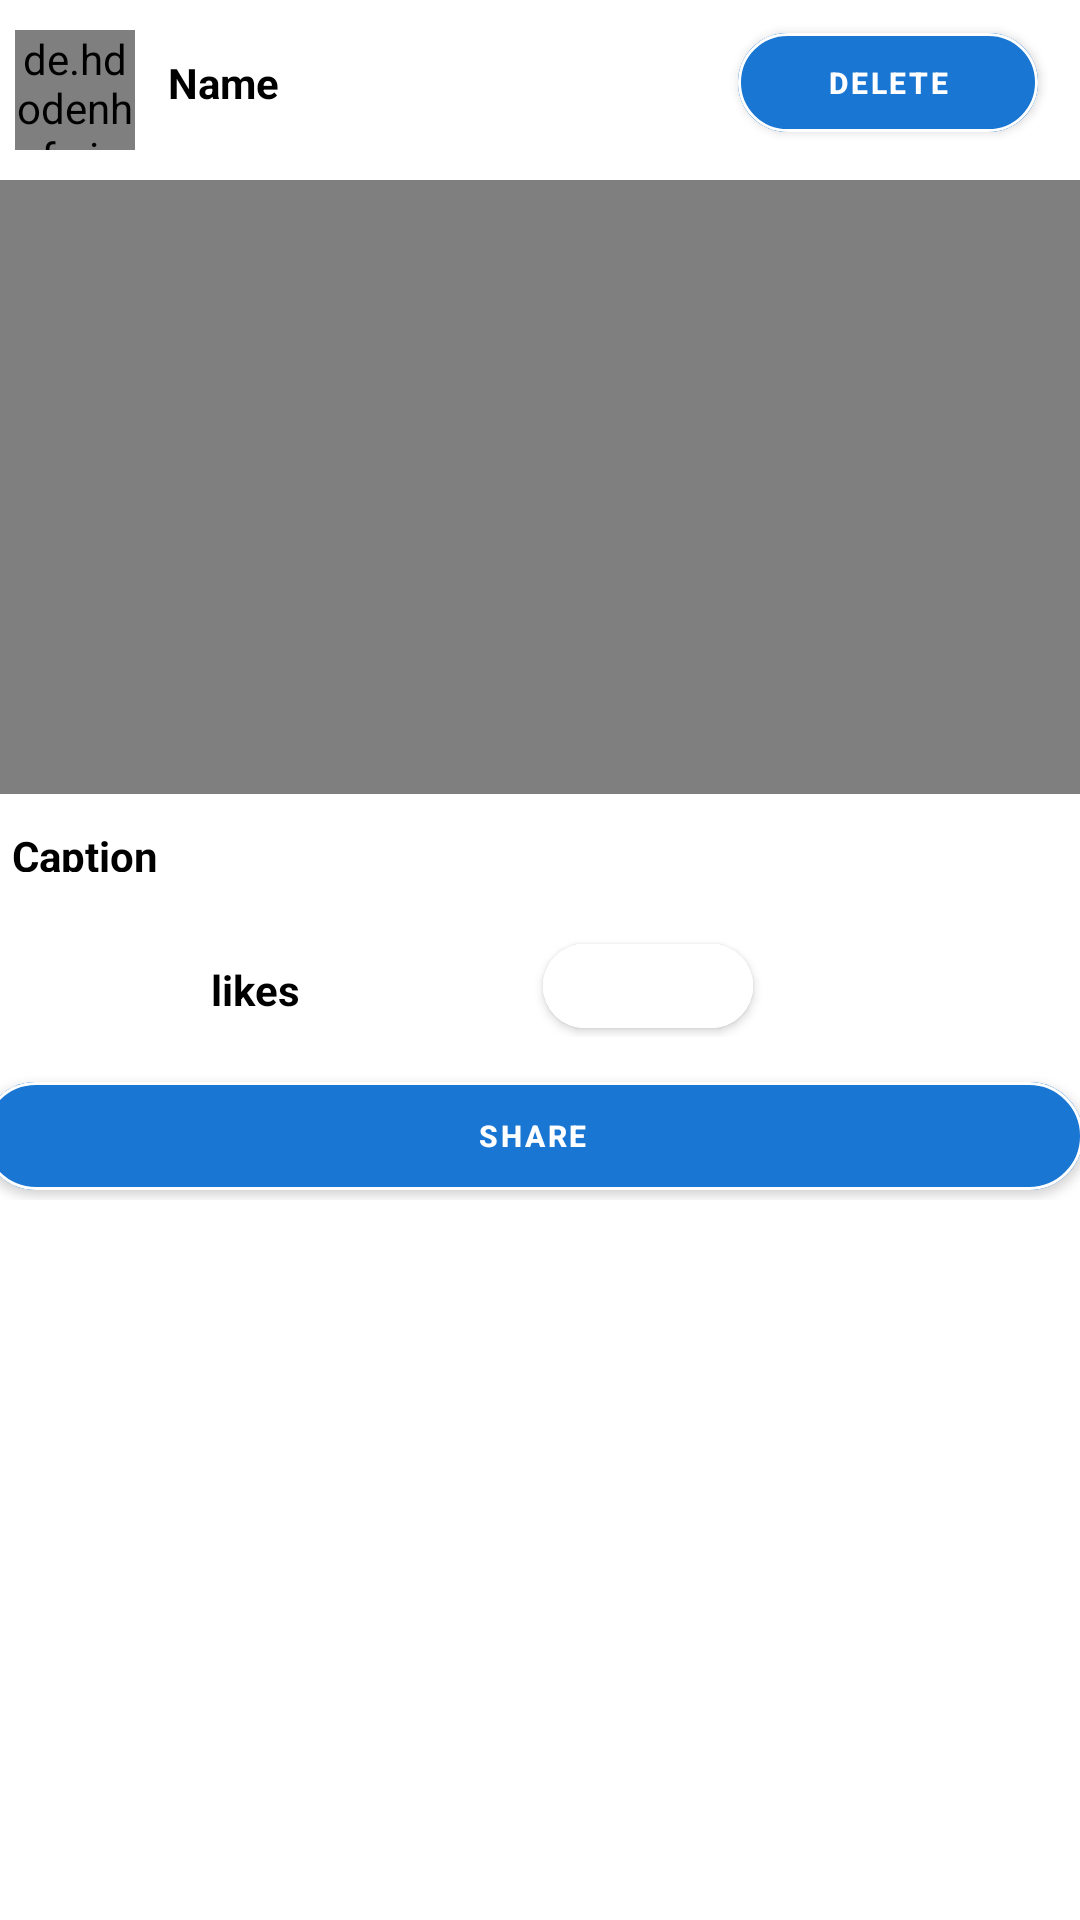

Here is an Android app screen rendered from its layout file. Give the layout XML and the strings, colors and styles it references.
<!-- AndroidManifest.xml: application theme Theme.SocialMedia -->
<!-- res/layout/activity_display_video2.xml -->
<?xml version="1.0" encoding="utf-8"?>
<RelativeLayout xmlns:android="http://schemas.android.com/apk/res/android"
    android:layout_width="match_parent"
    android:layout_height="match_parent"
    xmlns:app="http://schemas.android.com/apk/res-auto"
    android:background="@color/white"
    android:orientation="vertical">

    <LinearLayout
        android:id="@+id/linearaout3dis"
        android:layout_width="match_parent"
        android:layout_height="45dp"
        android:layout_marginTop="5dp"
        android:background="@color/white"
        android:orientation="horizontal"
        android:weightSum="6">
        <de.hdodenhof.circleimageview.CircleImageView
            android:id="@+id/idCVAuthor3dis"
            android:layout_width="40dp"
            android:layout_height="40dp"
            android:layout_margin="5dp" />
        
        <TextView
            android:id="@+id/idTVAuthorName3dis"
            android:layout_width="190dp"
            android:layout_height="wrap_content"
            android:layout_gravity="center"
            android:layout_margin="3dp"
            android:padding="3dp"
            android:text="Name"
            android:textColor="@color/black"
            android:textStyle="bold" />
        <com.google.android.material.button.MaterialButton
            android:id="@+id/addfriend3dis"
            android:layout_width="100dp"
            android:layout_height="wrap_content"
            android:layout_marginEnd="5dp"
            android:text="Delete"
            android:backgroundTint="@color/navy_blue"
            android:gravity="center"
            android:textColor="@color/white"
            android:textSize="10dp"
            android:textStyle="bold"
            app:cornerRadius="20dp"
            app:strokeColor="@color/white"
            app:strokeWidth="1dp" />
    </LinearLayout>
    <LinearLayout

        android:layout_width="410dp"
        android:layout_height="340dp"
        android:layout_marginTop="60dp"
        android:gravity="center"
        android:orientation="vertical">
        <VideoView
            android:id="@+id/videoViewdis"
            android:layout_width="390dp"
            android:layout_height="300dp"
            android:layout_marginTop="1dp"
            android:adjustViewBounds="true"
            android:scaleType="centerCrop" />
        <TextView
            android:id="@+id/idTVdesc3dis"
            android:layout_width="370dp"
            android:layout_height="25dp"
            android:text="Caption"
            android:padding="5dp"
            android:layout_marginLeft="4dp"
            android:textColor="@color/black"
            android:textStyle="bold"
            android:layout_marginTop="6dp" />
        <LinearLayout
            android:layout_width="400dp"
            android:layout_height="40dp"
            android:layout_marginTop="10dp"
            android:orientation="horizontal">

            <TextView
                android:id="@+id/idTVLikes3dis"
                android:layout_width="180dp"
                android:layout_height="wrap_content"
                android:layout_below="@id/idTVdesc3dis"
                android:layout_marginStart="15dp"
                android:layout_marginLeft="4dp"
                android:layout_marginTop="6dp"
                android:layout_marginEnd="6dp"
                android:layout_marginBottom="6dp"
                android:padding="5dp"
                android:text="likes"
                android:textAlignment="center"
                android:textColor="@color/black"
                android:textStyle="bold" />
            
            <com.google.android.material.button.MaterialButton
                android:id="@+id/idTVLikesbtn3dis"
                android:layout_width="70dp"
                android:layout_height="40dp"
                android:layout_below="@id/idTVdesc3dis"
                android:layout_alignParentEnd="true"
                android:layout_marginLeft="66dp"
                android:layout_marginTop="3dp"
                android:layout_marginEnd="6dp"
                android:layout_marginBottom="6dp"
                android:backgroundTint="@color/white"
                android:foreground="@drawable/ic_filled_fav_foreground"

                android:gravity="center"
                android:padding="5dp"
                android:text="likes"
                android:textColor="@color/white"
                android:textSize="10dp"
                android:textStyle="bold"
                app:cornerRadius="20dp"
                app:strokeColor="@color/white"
                app:strokeWidth="1dp" />
        </LinearLayout>
        <LinearLayout
            android:layout_width="380dp"
            android:layout_height="60dp"
            android:layout_marginTop="6dp"
            android:orientation="vertical"
            >

            <com.google.android.material.button.MaterialButton
                android:id="@+id/sharebutton3dis"
                android:layout_width="367dp"
                android:layout_height="wrap_content"
                android:layout_marginLeft="4dp"
                android:layout_marginTop="3dp"
                android:backgroundTint="@color/navy_blue"
                android:gravity="center"
                android:text="Share"
                android:textColor="@color/white"
                android:textSize="10dp"
                android:textStyle="bold"
                app:cornerRadius="20dp"
                app:strokeColor="@color/white"
                app:strokeWidth="1dp" />
        </LinearLayout>
        <LinearLayout
            android:layout_width="400dp"
            android:layout_height="40dp"
            android:layout_marginTop="45dp"
            android:orientation="horizontal"
            >
        </LinearLayout>
    </LinearLayout>
    <TextView
        android:id="@+id/idTVPostuserid3dis"
        android:layout_width="144dp"
        android:layout_height="44dp"
        android:layout_alignParentStart="true"
        android:layout_alignParentTop="true"
        android:layout_alignParentEnd="true"
        android:layout_alignParentBottom="true"
        android:layout_marginStart="40dp"
        android:layout_marginTop="523dp"
        android:layout_marginEnd="227dp"
        android:layout_marginBottom="163dp"
        android:text="TextView"

        android:textColor="@color/black"
        android:visibility="invisible"
        android:textStyle="bold" />
    <TextView
        android:id="@+id/idTVPosttimekey3dis"
        android:layout_width="114dp"
        android:layout_height="75dp"
        android:layout_alignParentStart="true"
        android:layout_alignParentTop="true"
        android:layout_alignParentEnd="true"
        android:layout_alignParentBottom="true"
        android:layout_marginStart="208dp"
        android:layout_marginTop="584dp"
        android:layout_marginEnd="89dp"
        android:textColor="@color/black"
        android:textStyle="bold"
        android:visibility="invisible"
        android:layout_marginBottom="72dp"
        android:text="TextView" />
</RelativeLayout>
<!-- resources referenced by this layout -->
<resources>
  <color name="black">#FF000000</color>
  <color name="navy_blue">#1976D2</color>
  <color name="white">#FFFFFFFF</color>
  <style name="Theme.SocialMedia" parent="Theme.MaterialComponents.DayNight.NoActionBar">
          
          <item name="colorPrimary">@color/purple_500</item>
          <item name="colorPrimaryVariant">@color/purple_700</item>
          <item name="colorOnPrimary">@color/white</item>
          
          <item name="colorSecondary">@color/teal_200</item>
  
          <item name="colorSecondaryVariant">@color/teal_700</item>
          <item name="colorOnSecondary">@color/black</item>
          
          <item name="android:statusBarColor" tools:targetApi="l">?attr/colorPrimaryVariant</item>
          
      </style>
  <color name="purple_500">#0093DA</color>
  <color name="purple_700">#FF3700B3</color>
  <color name="teal_200">#FF03DAC5</color>
  <color name="teal_700">#FF018786</color>
</resources>
